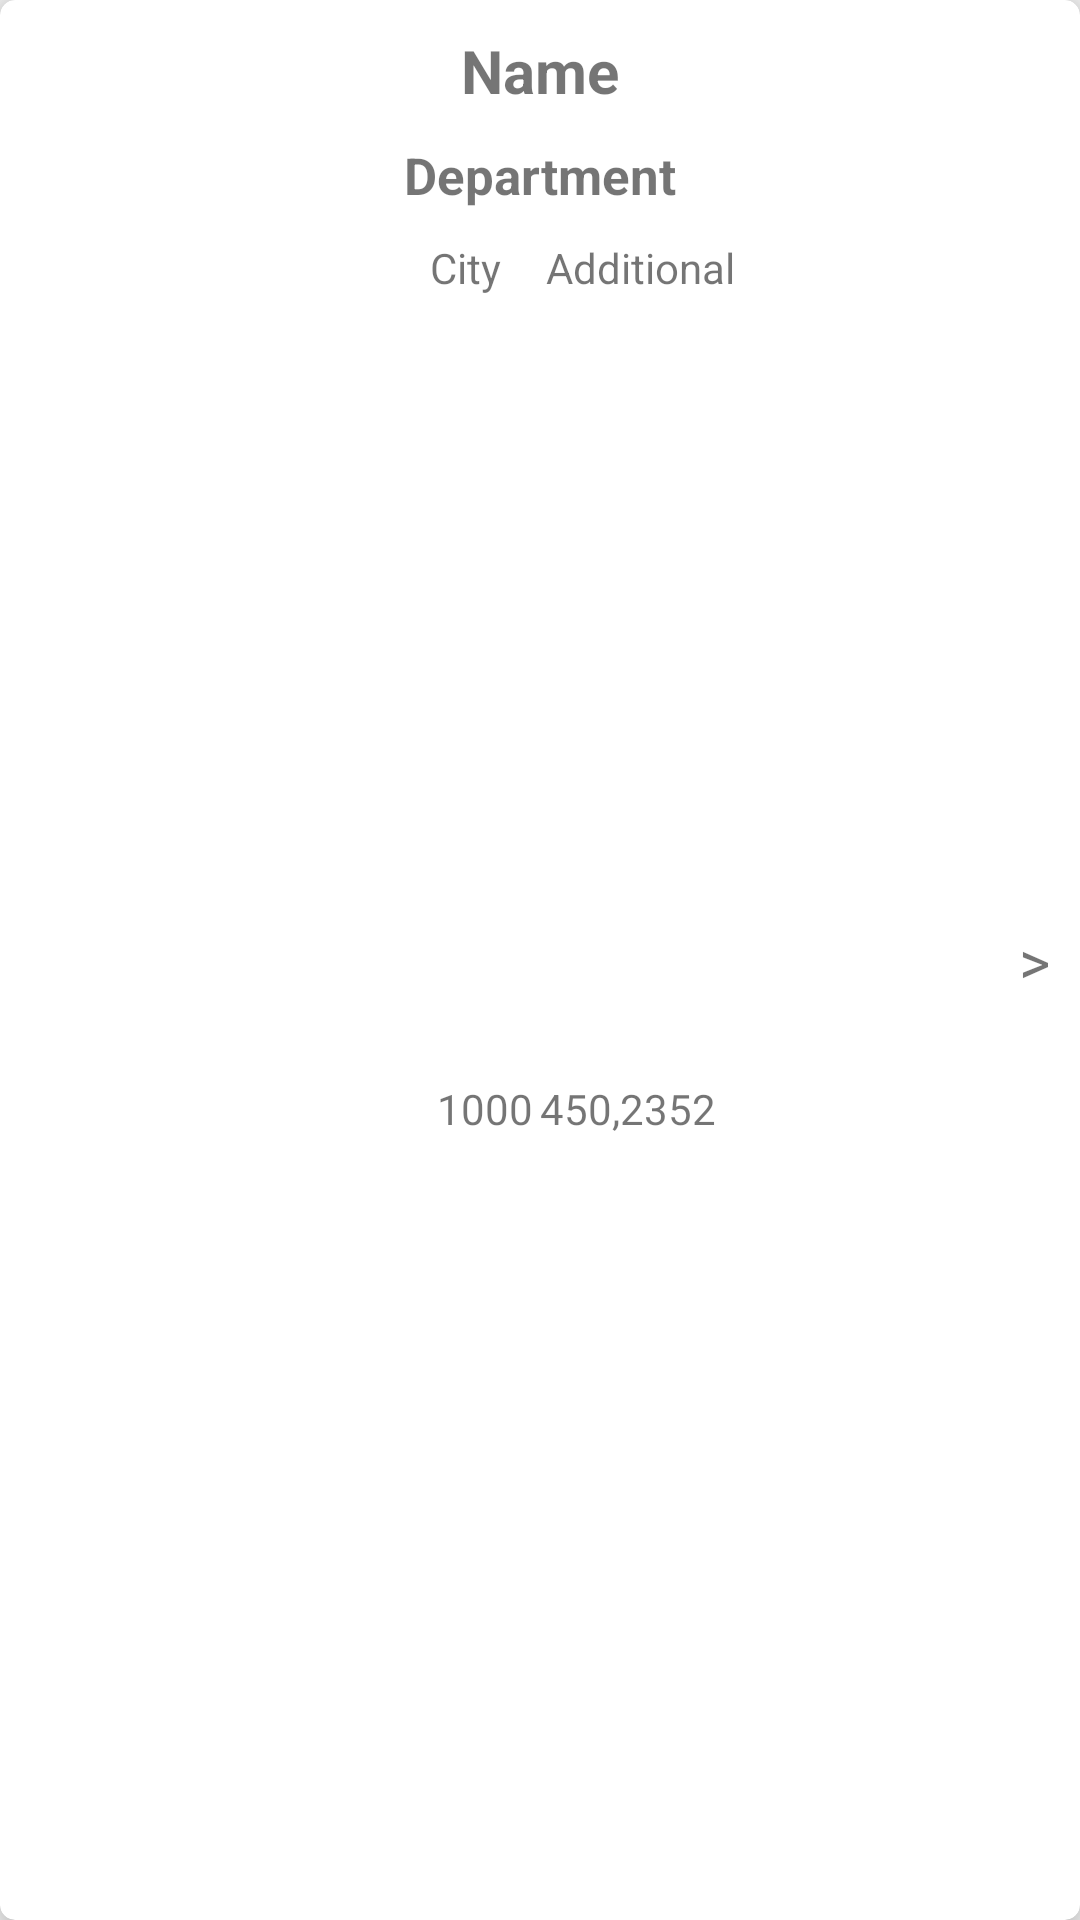

Android layout source for this screen:
<!-- AndroidManifest.xml: application theme Theme.YKSHelper -->
<!-- res/layout/department_item.xml -->
<?xml version="1.0" encoding="utf-8"?>
<com.google.android.material.card.MaterialCardView xmlns:android="http://schemas.android.com/apk/res/android"
    xmlns:app="http://schemas.android.com/apk/res-auto"
    xmlns:tools="http://schemas.android.com/tools"
    android:id="@+id/parent"
    android:layout_width="match_parent"
    android:layout_height="wrap_content"
    android:layout_marginHorizontal="2dp"
    android:layout_marginStart="15dp"
    android:layout_marginTop="12dp"
    android:layout_marginEnd="15dp"
    android:clickable="true"
    android:focusable="true"
    app:cardCornerRadius="5dp"
    app:cardElevation="8dp">


    <androidx.constraintlayout.widget.ConstraintLayout
        android:layout_width="match_parent"
        android:layout_height="match_parent">


        <TextView
            android:id="@+id/txtCity"
            android:layout_width="wrap_content"
            android:layout_height="wrap_content"
            android:layout_marginTop="10dp"
            android:layout_marginEnd="50dp"
            android:text="City"
            app:layout_constraintEnd_toEndOf="parent"
            app:layout_constraintStart_toStartOf="parent"
            app:layout_constraintTop_toBottomOf="@+id/txtDepartment" />

        <TextView
            android:id="@+id/txtAdditional"
            android:layout_width="wrap_content"
            android:layout_height="wrap_content"
            android:layout_marginStart="15dp"
            android:text="Additional"
            app:layout_constraintBaseline_toBaselineOf="@+id/txtCity"
            app:layout_constraintStart_toEndOf="@+id/txtCity" />

        <TextView
            android:id="@+id/txtName"
            android:layout_width="wrap_content"
            android:layout_height="wrap_content"
            android:layout_gravity="center_horizontal"
            android:layout_marginTop="10dp"
            android:gravity="center"
            android:text="Name"
            android:textSize="20dp"
            android:textStyle="bold"
            app:layout_constraintEnd_toEndOf="parent"
            app:layout_constraintStart_toStartOf="parent"
            app:layout_constraintTop_toTopOf="parent" />

        <TextView
            android:id="@+id/txtPoint"
            android:layout_width="wrap_content"
            android:layout_height="wrap_content"
            android:layout_weight="1"
            android:text="450,2352"
            android:textAlignment="center"
            app:layout_constraintBaseline_toBaselineOf="@+id/txtPlacementRanking"
            app:layout_constraintStart_toEndOf="@+id/space" />

        <TextView
            android:id="@+id/txtPlacementRanking"
            android:layout_width="wrap_content"
            android:layout_height="wrap_content"
            android:layout_marginTop="10dp"
            android:layout_marginBottom="10dp"
            android:layout_weight="1"
            android:text="1000"
            android:textAlignment="center"
            app:layout_constraintBottom_toBottomOf="parent"
            app:layout_constraintEnd_toStartOf="@+id/space"
            app:layout_constraintStart_toStartOf="@+id/txtCity"
            app:layout_constraintTop_toBottomOf="@+id/txtCity" />

        <TextView
            android:id="@+id/txtDepartment"
            android:layout_width="wrap_content"
            android:layout_height="wrap_content"
            android:layout_gravity="center_horizontal"
            android:layout_marginTop="10dp"
            android:text="Department"
            android:textAlignment="center"
            android:textSize="17sp"
            android:textStyle="bold"
            app:layout_constraintEnd_toEndOf="parent"
            app:layout_constraintStart_toStartOf="parent"
            app:layout_constraintTop_toBottomOf="@+id/txtName" />

        <Space
            android:id="@+id/space"
            android:layout_width="wrap_content"
            android:layout_height="wrap_content"
            android:layout_marginBottom="10dp"
            app:layout_constraintBottom_toBottomOf="parent"
            app:layout_constraintEnd_toEndOf="parent"
            app:layout_constraintStart_toStartOf="parent" />

        <TextView
            android:id="@+id/textView5"
            android:layout_width="wrap_content"
            android:layout_height="wrap_content"
            android:layout_marginEnd="10dp"
            android:text=">"
            android:textSize="20sp"
            app:layout_constraintBottom_toBottomOf="parent"
            app:layout_constraintEnd_toEndOf="parent"
            app:layout_constraintTop_toTopOf="parent" />


    </androidx.constraintlayout.widget.ConstraintLayout>


</com.google.android.material.card.MaterialCardView>
<!-- resources referenced by this layout -->
<resources>
  <style name="Theme.YKSHelper" parent="Theme.MaterialComponents.Light">
          
          <item name="colorPrimary">@color/purple_500</item>
          <item name="colorPrimaryVariant">@color/purple_700</item>
          <item name="colorOnPrimary">@color/white</item>
          
          <item name="colorSecondary">@color/teal_200</item>
          <item name="colorSecondaryVariant">@color/teal_700</item>
          
          <item name="android:statusBarColor" tools:targetApi="l">?attr/colorPrimaryVariant</item>
          <item name="android:windowBackground">@color/background</item>
          
      </style>
  <color name="purple_500">#168BE8</color>
  <color name="purple_700">#0074CF</color>
  <color name="white">#FFFFFFFF</color>
  <color name="teal_200">#0081E6</color>
  <color name="teal_700">#005DA6</color>
  <color name="background">#F4F4F4</color>
</resources>
